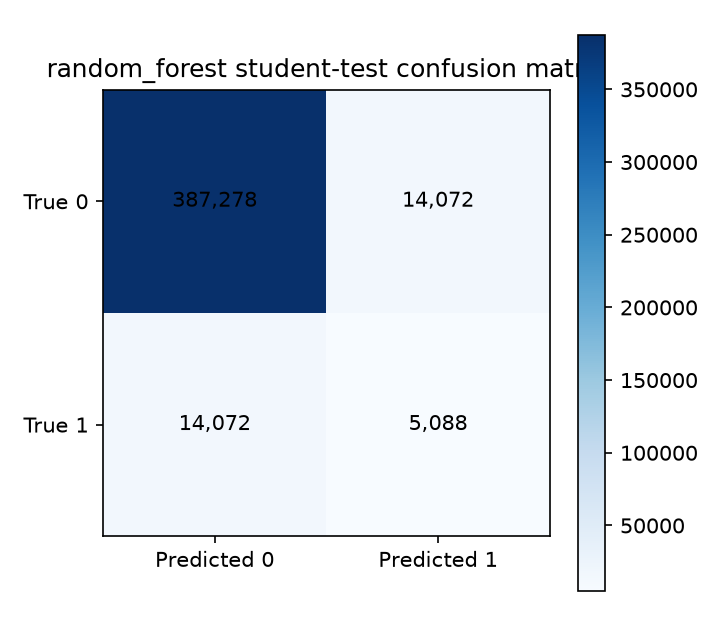

The table this chart was drawn from, first rows:
, pred_0, pred_1
true_0, 387278, 14072
true_1, 14072, 5088
